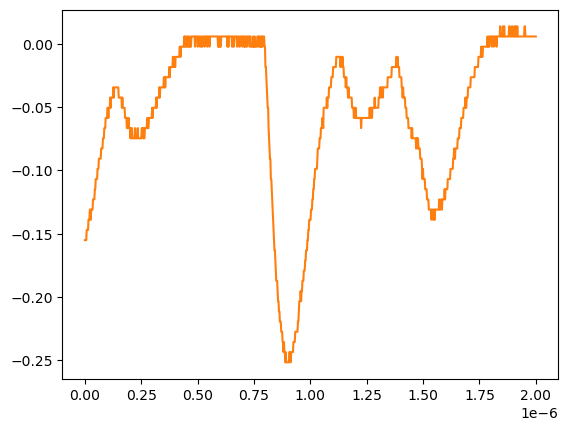

The table this chart was drawn from, first rows:
# KEYSIGHT TECHNOLOGIES, MSO-X 3024T, MY58262555, 07.30.2019051434
# time, 1
# 2024-07-24 15:48:52.371734
0.000000000000000000e+00, -1.550749999999999906e-01
2.002002002002001797e-09, -1.550749999999999906e-01
4.004004004004003593e-09, -1.550749999999999906e-01
6.006006006006005804e-09, -1.550749999999999906e-01
8.008008008008007187e-09, -1.470349999999999990e-01
1.001001001001000857e-08, -1.470349999999999990e-01
1.201201201201201161e-08, -1.470349999999999990e-01
1.401401401401401299e-08, -1.470349999999999990e-01
1.601601601601601437e-08, -1.389950000000000074e-01
1.801801801801801741e-08, -1.389950000000000074e-01
2.002002002002001714e-08, -1.389950000000000074e-01
2.202202202202202018e-08, -1.309549999999999881e-01
2.402402402402402322e-08, -1.309549999999999881e-01
2.602602602602602294e-08, -1.389950000000000074e-01
2.802802802802802598e-08, -1.309549999999999881e-01
3.003003003003002571e-08, -1.309549999999999881e-01
3.203203203203202875e-08, -1.309549999999999881e-01
3.403403403403403179e-08, -1.309549999999999881e-01
3.603603603603603482e-08, -1.229149999999999965e-01
3.803803803803803124e-08, -1.229149999999999965e-01
4.004004004004003428e-08, -1.229149999999999965e-01
4.204204204204203732e-08, -1.229149999999999965e-01
4.404404404404404036e-08, -1.148740000000000039e-01
4.604604604604604339e-08, -1.148740000000000039e-01
4.804804804804804643e-08, -1.068339999999999984e-01
5.005005005005004285e-08, -1.068339999999999984e-01
5.205205205205204589e-08, -1.068339999999999984e-01
5.405405405405404893e-08, -1.068339999999999984e-01
5.605605605605605196e-08, -9.879400000000000681e-02
5.805805805805805500e-08, -9.879400000000000681e-02
6.006006006006005142e-08, -9.879400000000000681e-02
6.206206206206205446e-08, -9.075379999999999558e-02
6.406406406406405750e-08, -9.075379999999999558e-02
6.606606606606606053e-08, -9.075379999999999558e-02
6.806806806806806357e-08, -9.075379999999999558e-02
7.007007007007006661e-08, -9.075379999999999558e-02
7.207207207207206965e-08, -8.271359999999999824e-02
7.407407407407407268e-08, -8.271359999999999824e-02
7.607607607607606249e-08, -8.271359999999999824e-02
7.807807807807806552e-08, -8.271359999999999824e-02
8.008008008008006856e-08, -7.467340000000000089e-02
8.208208208208207160e-08, -7.467340000000000089e-02
8.408408408408407464e-08, -7.467340000000000089e-02
8.608608608608607767e-08, -6.663320000000000354e-02
8.808808808808808071e-08, -6.663320000000000354e-02
9.009009009009008375e-08, -6.663320000000000354e-02
9.209209209209208679e-08, -5.859299999999999925e-02
9.409409409409408982e-08, -5.859299999999999925e-02
9.609609609609609286e-08, -5.859299999999999925e-02
9.809809809809808266e-08, -5.859299999999999925e-02
1.001001001001000857e-07, -5.055280000000000190e-02
1.021021021021020887e-07, -5.055280000000000190e-02
1.041041041041040918e-07, -5.859299999999999925e-02
1.061061061061060948e-07, -5.055280000000000190e-02
1.081081081081080979e-07, -5.055280000000000190e-02
1.101101101101101009e-07, -5.055280000000000190e-02
1.121121121121121039e-07, -4.251259999999999761e-02
1.141141141141141070e-07, -5.055280000000000190e-02
... 942 more rows
